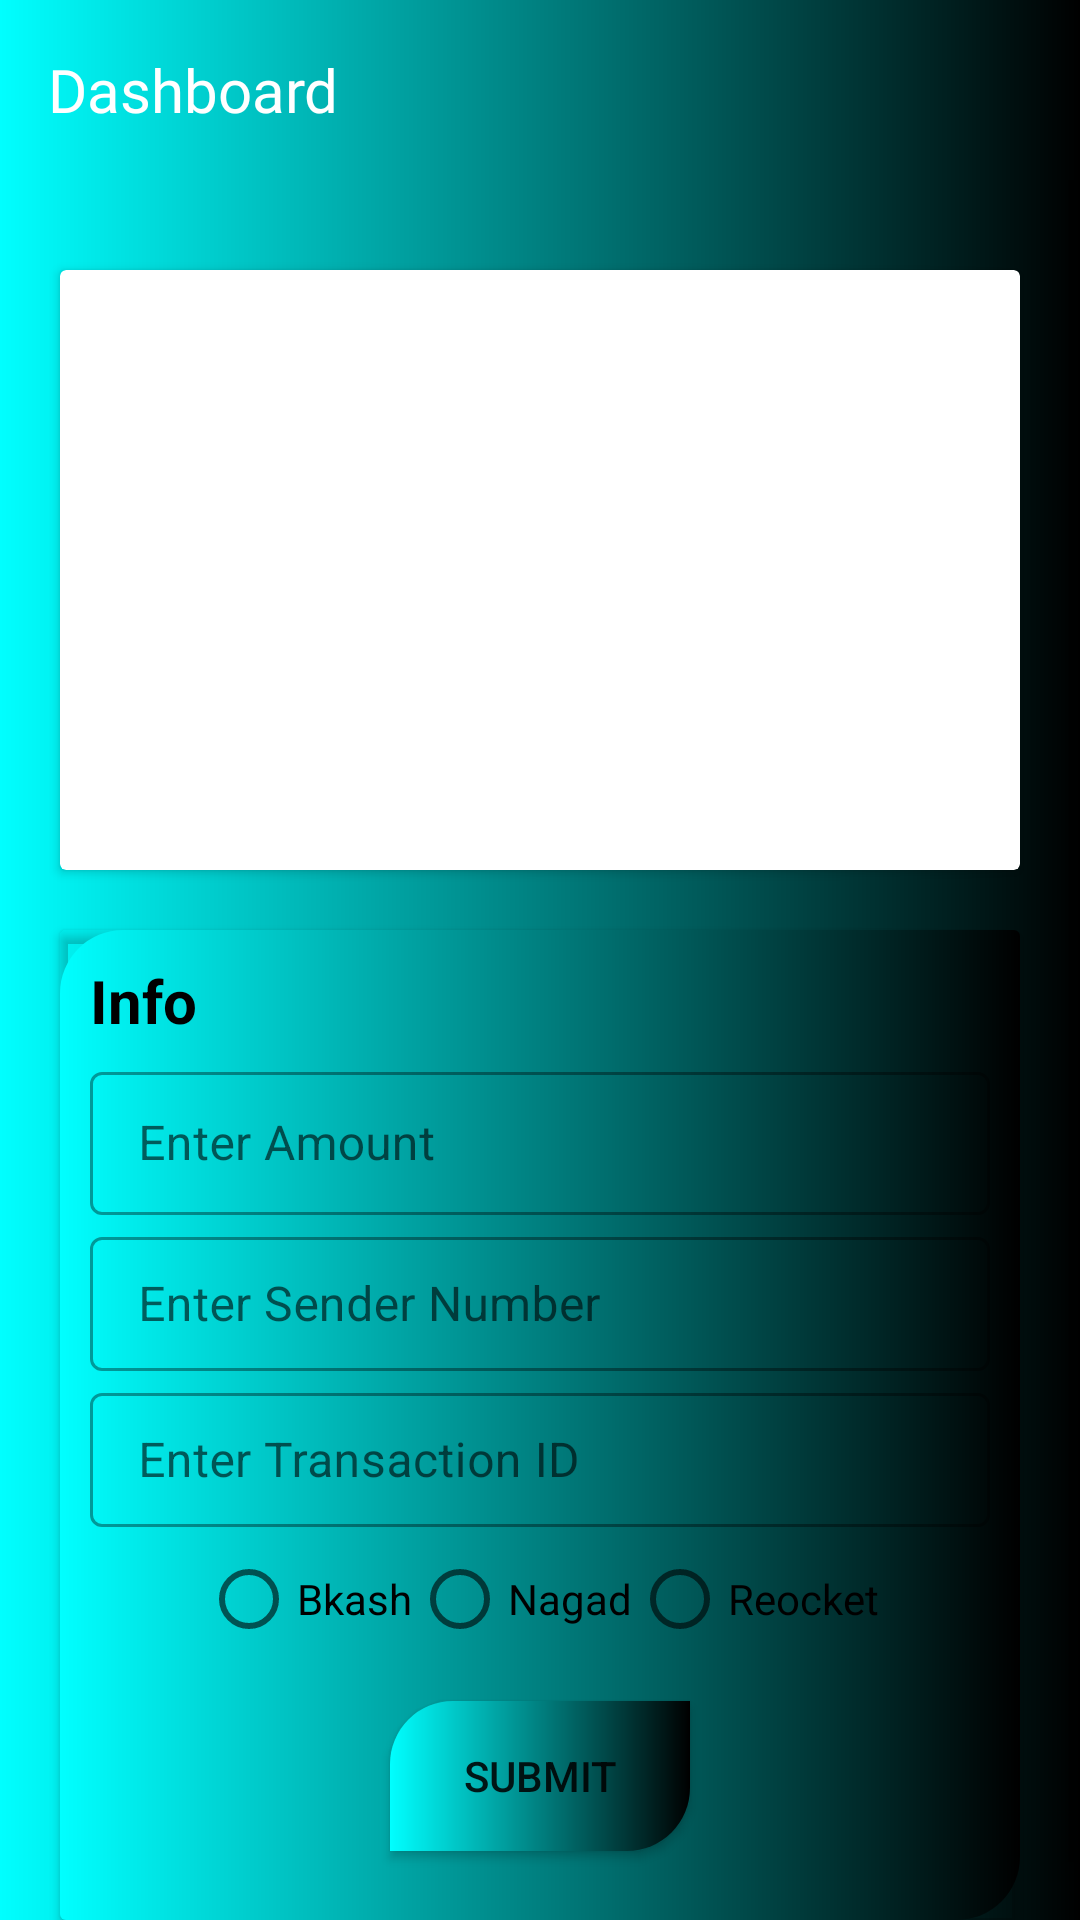

The Android layout XML behind this screen, and the referenced resources:
<!-- AndroidManifest.xml: application theme Theme.MotionAdsAndroidNahidSoft -->
<!-- res/layout/activity_add_money.xml -->
<?xml version="1.0" encoding="utf-8"?>
<RelativeLayout xmlns:android="http://schemas.android.com/apk/res/android"
    xmlns:app="http://schemas.android.com/apk/res-auto"
    xmlns:tools="http://schemas.android.com/tools"
    android:layout_width="match_parent"
    android:layout_height="match_parent"
    android:background="@drawable/colourtow"
    tools:context=".Activitys.AddMoneyActivity">

    <androidx.appcompat.widget.Toolbar
        android:id="@+id/toolbar"
        android:layout_width="match_parent"
        android:layout_height="60dp"
        android:background="@drawable/background_gradiant">

        <LinearLayout
            android:layout_width="match_parent"
            android:layout_height="match_parent"
            android:layout_gravity="center"
            android:gravity="center"
            android:orientation="vertical">

            <TextView
                android:layout_width="match_parent"
                android:layout_height="wrap_content"
                android:fontFamily="@font/aclonica"
                android:gravity="start"
                android:text="Dashboard"
                android:textColor="@color/white"
                android:textSize="20sp" />

        </LinearLayout>

    </androidx.appcompat.widget.Toolbar>

    <ScrollView
        android:layout_width="match_parent"
        android:layout_height="match_parent"
        android:layout_below="@id/toolbar">

        <LinearLayout
            android:layout_width="match_parent"
            android:layout_height="match_parent"
            android:orientation="vertical">

            <androidx.cardview.widget.CardView
                android:id="@+id/topCardView"
                android:layout_width="match_parent"
                android:layout_height="200dp"

                android:layout_marginStart="20dp"
                android:layout_marginTop="30dp"
                android:layout_marginEnd="20dp">

                <RelativeLayout
                    android:layout_width="match_parent"
                    android:layout_height="match_parent">

                    <ScrollView
                        android:layout_width="match_parent"
                        android:layout_height="match_parent">

                        <TextView
                            android:id="@+id/addMoneyNoticeTV"
                            android:layout_width="match_parent"
                            android:layout_height="match_parent"
                            android:layout_marginStart="10dp"
                            android:layout_marginTop="5dp"
                            android:layout_marginEnd="10dp"
                            android:layout_marginBottom="5dp" />
                    </ScrollView>

                </RelativeLayout>

            </androidx.cardview.widget.CardView>

            <androidx.cardview.widget.CardView
                android:backgroundTint="@android:color/transparent"
                android:layout_width="match_parent"
                android:layout_height="330dp"
                android:layout_below="@id/topCardView"
                android:layout_marginStart="20dp"
                android:layout_marginTop="20dp"
                android:layout_marginEnd="20dp"
                android:layout_marginBottom="20dp">


                <LinearLayout
                    android:background="@drawable/background_gradiant"
                    android:layout_width="match_parent"
                    android:layout_height="match_parent"
                    android:orientation="vertical">

                    <TextView
                        android:layout_width="match_parent"
                        android:layout_height="wrap_content"
                        android:layout_marginStart="10dp"
                        android:layout_marginTop="10dp"
                        android:text="Info"
                        android:textColor="@color/black"
                        android:textSize="20sp"
                        android:textStyle="bold" />

                    <com.google.android.material.textfield.TextInputLayout
                        style="@style/Widget.MaterialComponents.TextInputLayout.OutlinedBox.Dense"
                        android:layout_width="match_parent"
                        android:layout_height="wrap_content"
                        android:layout_marginStart="10dp"
                        android:layout_marginTop="5dp"
                        android:layout_marginEnd="10dp"
                        android:hint="Enter Amount"
                        app:endIconMode="clear_text">

                        <com.google.android.material.textfield.TextInputEditText
                            android:id="@+id/amount"
                            android:layout_width="match_parent"
                            android:layout_height="wrap_content"
                            android:inputType="number"
                            android:maxLength="5" />
                    </com.google.android.material.textfield.TextInputLayout>

                    <com.google.android.material.textfield.TextInputLayout
                        style="@style/Widget.MaterialComponents.TextInputLayout.OutlinedBox.Dense"
                        android:layout_width="match_parent"
                        android:layout_height="50dp"
                        android:layout_marginStart="10dp"
                        android:layout_marginTop="2dp"
                        android:layout_marginEnd="10dp"
                        android:hint="Enter Sender Number"
                        app:endIconMode="clear_text">

                        <com.google.android.material.textfield.TextInputEditText
                            android:id="@+id/senderNumber"
                            android:layout_width="match_parent"
                            android:layout_height="wrap_content"
                            android:inputType="text" />
                    </com.google.android.material.textfield.TextInputLayout>

                    <com.google.android.material.textfield.TextInputLayout
                        style="@style/Widget.MaterialComponents.TextInputLayout.OutlinedBox.Dense"
                        android:layout_width="match_parent"
                        android:layout_height="50dp"
                        android:layout_marginStart="10dp"
                        android:layout_marginTop="2dp"
                        android:layout_marginEnd="10dp"
                        android:hint="Enter Transaction ID"
                        app:endIconMode="clear_text">

                        <com.google.android.material.textfield.TextInputEditText
                            android:id="@+id/tranID"
                            android:layout_width="match_parent"
                            android:layout_height="wrap_content"
                            android:inputType="text" />
                    </com.google.android.material.textfield.TextInputLayout>


                    <LinearLayout
                        android:layout_width="match_parent"
                        android:layout_height="wrap_content"
                        android:orientation="horizontal">


                        <RadioGroup
                            android:id="@+id/radioGroup"
                            android:layout_width="match_parent"
                            android:layout_height="match_parent"
                            android:layout_gravity="center"
                            android:gravity="center"
                            android:orientation="horizontal">

                            <RadioButton
                                android:id="@+id/AddBkash"
                                android:layout_width="wrap_content"
                                android:layout_height="wrap_content"
                                android:text="Bkash" />

                            <RadioButton
                                android:id="@+id/AddNagad"
                                android:layout_width="wrap_content"
                                android:layout_height="wrap_content"
                                android:text="Nagad" />

                            <RadioButton
                                android:id="@+id/AddRocket"
                                android:layout_width="wrap_content"
                                android:layout_height="wrap_content"
                                android:text="Reocket" />


                        </RadioGroup>
                    </LinearLayout>


                    <Button
                        android:id="@+id/submitBtn"
                        android:layout_width="100dp"
                        android:layout_height="50dp"
                        android:layout_gravity="center"
                        android:layout_marginStart="10dp"
                        android:layout_marginTop="10sp"
                        android:layout_marginEnd="10dp"
                        android:background="@drawable/background_gradiant"
                        android:text="Submit" />
                </LinearLayout>
            </androidx.cardview.widget.CardView>
        </LinearLayout>
    </ScrollView>

</RelativeLayout>
<!-- resources referenced by this layout -->
<resources>
  <color name="black">#FF000000</color>
  <color name="white">#FFFFFFFF</color>
  <!-- drawable background_gradiant (drawable) -->
  <?xml version="1.0" encoding="utf-8"?>
  <shape xmlns:android="http://schemas.android.com/apk/res/android"
      android:shape="rectangle">
  
      <gradient
          android:type="linear"
          android:endColor="#000000"
          android:startColor="#00ffff"
  
          />
  
      <corners
          android:bottomRightRadius="21dp"
          android:topLeftRadius="21dp"
          />
  
  </shape>
  <!-- drawable colourtow (drawable) -->
  <?xml version="1.0" encoding="utf-8"?>
  <shape xmlns:android="http://schemas.android.com/apk/res/android"
  
  
      android:shape="rectangle"
      >
  
      <gradient
  
      android:startColor="#00ffff"
          android:endColor="#000000"
  
          />
  
  
  
  </shape>
  <style name="Theme.MotionAdsAndroidNahidSoft" parent="Theme.MaterialComponents.DayNight.NoActionBar">
          
          <item name="colorPrimary">@color/defultColor</item>
          <item name="colorPrimaryVariant">@color/defultColor</item>
          <item name="colorOnPrimary">@color/white</item>
          
          <item name="colorSecondary">@color/teal_200</item>
          <item name="colorSecondaryVariant">@color/teal_700</item>
          <item name="colorOnSecondary">@color/black</item>
          
          <item name="android:statusBarColor" tools:targetApi="l">?attr/colorPrimaryVariant</item>
          
      </style>
  <color name="defultColor">#06D6D6</color>
  <color name="teal_200">#FF03DAC5</color>
  <color name="teal_700">#FF018786</color>
</resources>
